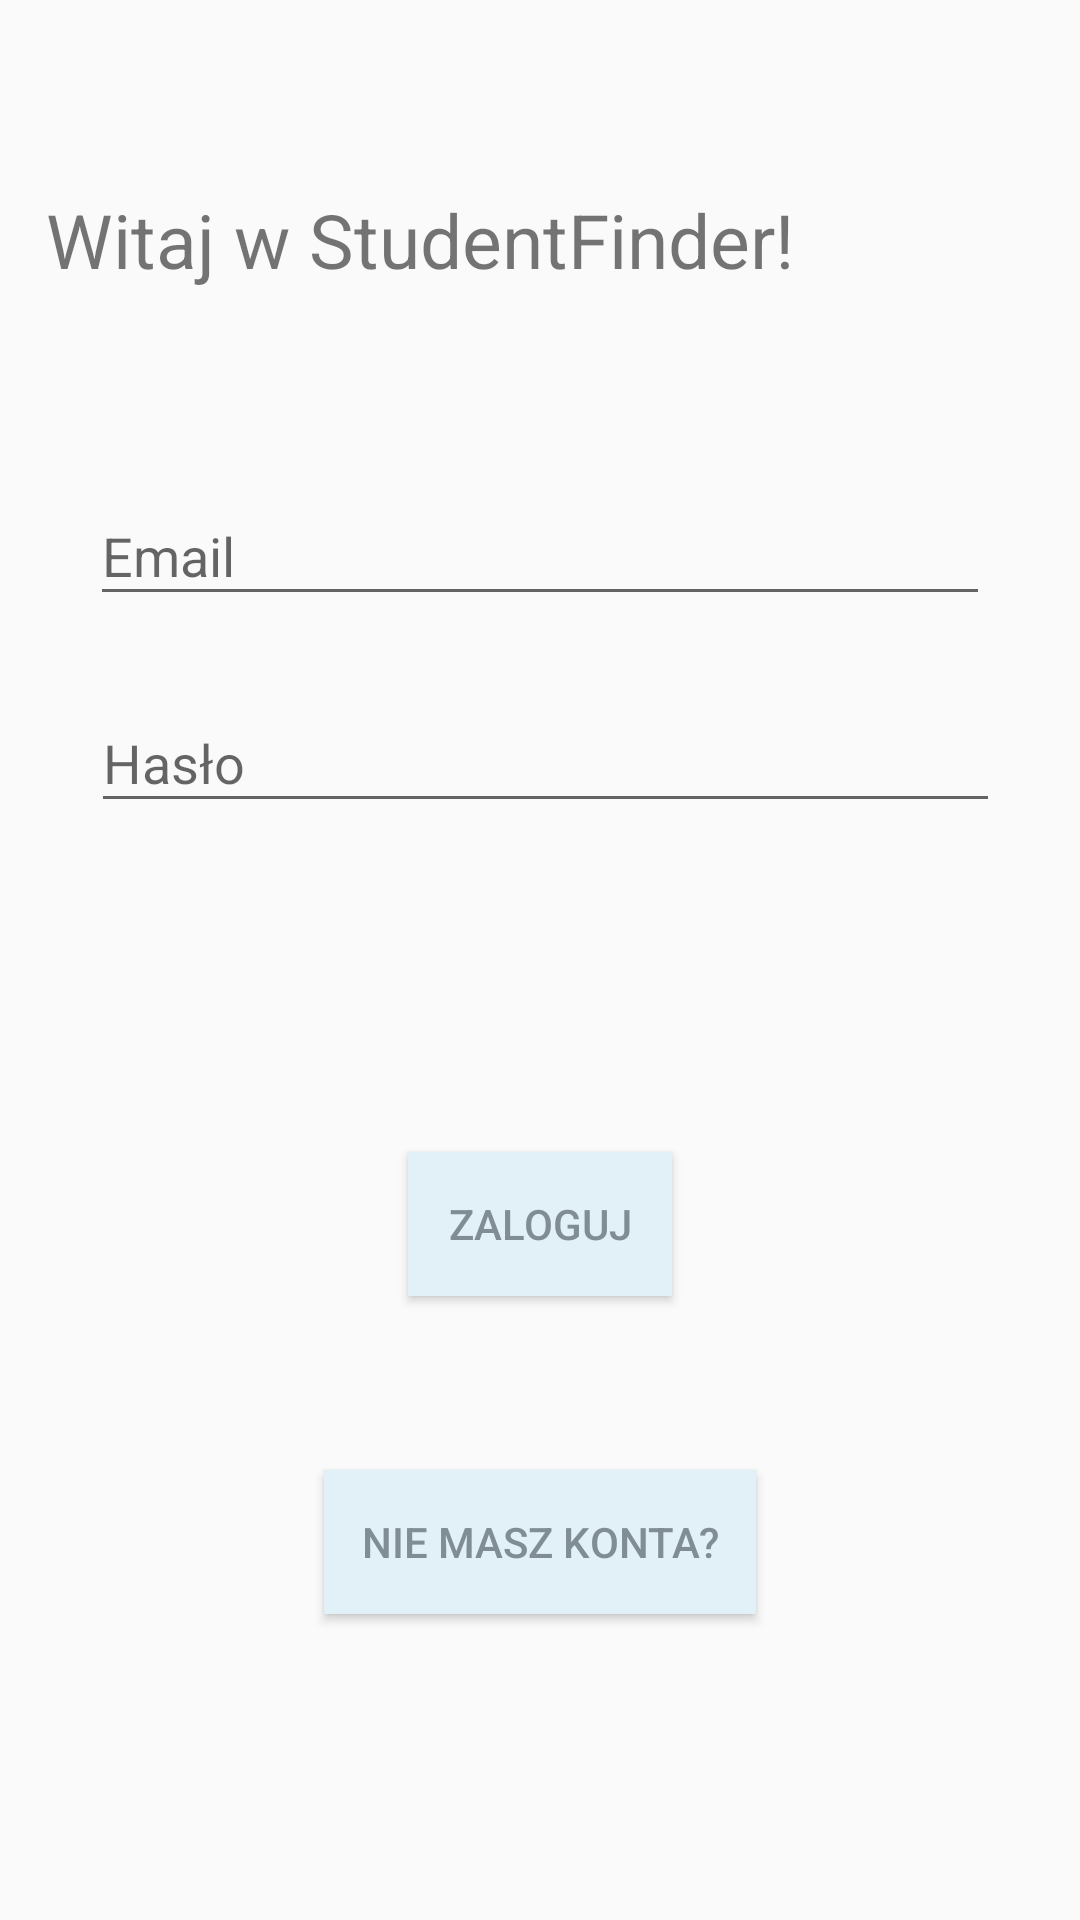

Layout XML and referenced resources for this Android screen:
<!-- AndroidManifest.xml: application theme AppTheme -->
<!-- res/layout/activity_start.xml -->
<?xml version="1.0" encoding="utf-8"?>
<RelativeLayout xmlns:android="http://schemas.android.com/apk/res/android"
    xmlns:app="http://schemas.android.com/apk/res-auto"
    xmlns:tools="http://schemas.android.com/tools"
    android:layout_width="match_parent"
    android:layout_height="match_parent"
    tools:context=".StartActivity">

    <LinearLayout
        android:layout_width="match_parent"
        android:layout_height="wrap_content"
        android:layout_alignParentStart="true"
        android:layout_alignParentTop="true"
        android:layout_marginTop="50dp"
        android:gravity="center"
        android:orientation="horizontal">

        <TextView
            android:id="@+id/startActivityTextView"
            android:layout_width="wrap_content"
            android:layout_height="wrap_content"

            android:text="@string/welcome_text"
            android:textSize="25sp" />

        <ImageView
            android:id="@+id/lupa"
            android:layout_width="60dp"
            android:layout_height="60dp"
            android:layout_gravity="center"
            android:gravity="center"
            android:layout_marginLeft="20dp"
            android:src="@drawable/lupa" />
    </LinearLayout>


    <Button
        android:id="@+id/registerButton"
        android:layout_width="144dp"
        android:layout_height="wrap_content"
        android:layout_alignParentBottom="true"
        android:layout_centerHorizontal="true"
        android:layout_marginBottom="102dp"
        android:background="@color/buttonColor"
        android:text="@string/need_an_account"
        android:textColor="@color/textColor" />

    <Button
        android:id="@+id/loginButton"
        android:layout_width="wrap_content"
        android:layout_height="wrap_content"
        android:layout_alignParentBottom="true"
        android:layout_centerHorizontal="true"
        android:layout_marginBottom="208dp"
        android:background="@color/buttonColor"
        android:text="Zaloguj"
        android:textColor="@color/textColor" />

    <android.support.design.widget.TextInputLayout
        android:layout_width="300dp"
        android:layout_height="wrap_content"
        android:layout_alignParentTop="true"
        android:layout_centerHorizontal="true"
        android:layout_marginTop="153dp">

        <android.support.design.widget.TextInputEditText
            android:id="@+id/emailTextLayout"
            android:layout_width="match_parent"
            android:layout_height="wrap_content"
            android:hint="@string/email_input_hint"
            android:inputType="textEmailAddress" />
    </android.support.design.widget.TextInputLayout>

    <android.support.design.widget.TextInputLayout
        android:layout_width="299dp"
        android:layout_height="wrap_content"
        android:layout_alignParentTop="true"
        android:layout_centerHorizontal="true"
        android:layout_marginTop="222dp">

        <android.support.design.widget.TextInputEditText
            android:id="@+id/passwordTextLayout"
            android:layout_width="403dp"
            android:layout_height="wrap_content"
            android:hint="@string/password_input_hint"
            android:inputType="textPassword" />
    </android.support.design.widget.TextInputLayout>

</RelativeLayout>
<!-- resources referenced by this layout -->
<resources>
  <color name="buttonColor">#e2f1f8</color>
  <color name="textColor">#808d94</color>
  <string name="email_input_hint">Email</string>
  <string name="need_an_account">Nie masz konta?</string>
  <string name="password_input_hint">Hasło</string>
  <string name="welcome_text">Witaj w StudentFinder!</string>
  <style name="AppTheme" parent="Theme.AppCompat.Light.NoActionBar">
  
          <item name="colorPrimary">@color/colorPrimary</item>
          <item name="colorPrimaryDark">@color/colorPrimaryDark</item>
          <item name="colorAccent">@color/colorAccent</item>
  
  
  
  
      </style>
  <color name="colorPrimary">#aff0ea</color>
  <color name="colorPrimaryDark">#7ebdb8</color>
  <color name="colorAccent">#afbdc4</color>
</resources>
